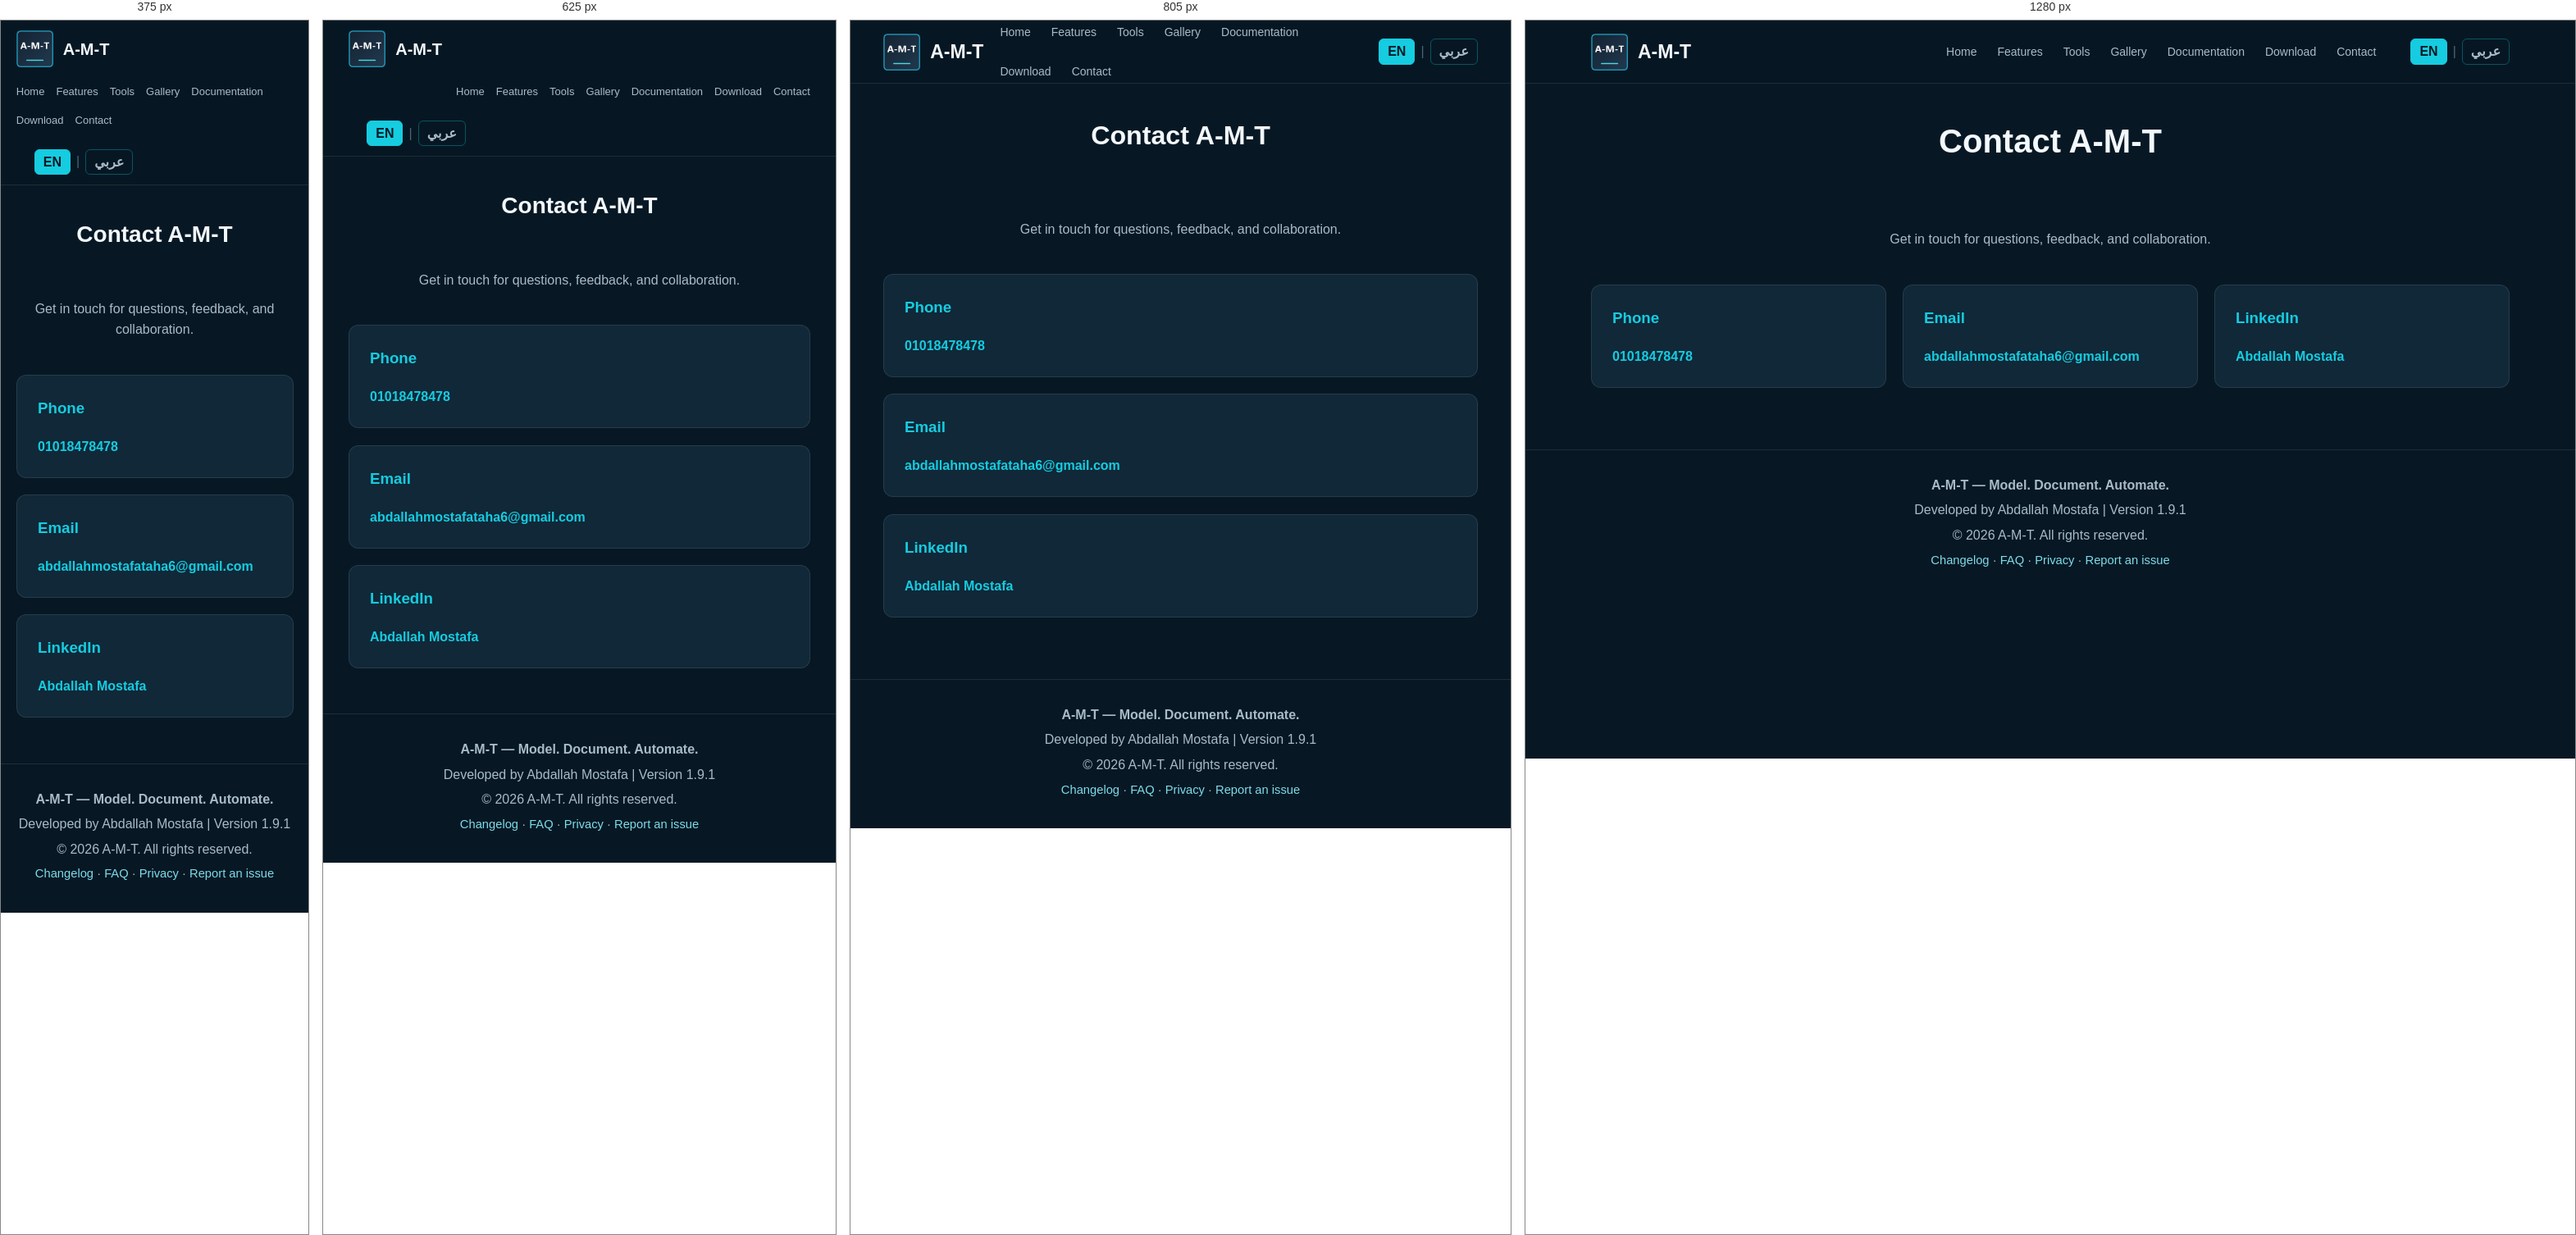
Rendered at 375 px, 625 px, 805 px and 1280 px, left to right.

<!-- file: contact.html -->
<!DOCTYPE html>
<html lang="en"><head>
  <link rel="icon" href="/favicon.ico" sizes="any">
<link rel="icon" type="image/png" sizes="32x32" href="/favicon.png">
<link rel="apple-touch-icon" href="/apple-touch-icon.png">
<meta charset="UTF-8"><meta name="viewport" content="width=device-width, initial-scale=1.0">
<title>Contact A-M-T | Abdallah Mostafa</title>
<meta name="description" content="A-M-T (Architectural Modeling Toolkit) is a Revit add-in with 17 tools for architectural modeling, BIM automation, documentation, and AI integration.">
<meta name="robots" content="index, follow, max-image-preview:large">

<meta name="theme-color" content="#071824">
<script type="application/ld+json">
{"@context":"https://schema.org","@type":"SoftwareApplication","name":"A-M-T — Architectural Modeling Toolkit","alternateName":"A-M-T Revit Plugin","applicationCategory":"DesignApplication","softwareVersion":"1.9.1","description":"A Revit add-in with 17 tools for architectural modeling, BIM automation, documentation, and AI integration.","url":"https://a-m-t-tools.pages.dev/","author":{"@type":"Person","name":"Abdallah Mostafa"},"downloadUrl":"https://github.com/abdallahmostafataha6-blip/A-M-T/releases/latest","offers":{"@type":"Offer","price":"0","priceCurrency":"USD"},"isAccessibleForFree":true,"softwareRequirements":"Autodesk Revit 2023, 2024, 2025 or 2026","operatingSystem":"Windows 10, Windows 11","image":"https://a-m-t-tools.pages.dev/Assets/A-M-T-Website-Hero.png"}
</script>
<style>
:root{
  --bg:#071824;
  --panel:#102838;
  --cyan:#16cce0;
  --text:#f3f8fc;
  --muted:#a8bbc8;
  --line:#ffffff18;
}
*{box-sizing:border-box;scroll-behavior:smooth}
body{
  margin:0;
  background:var(--bg);
  color:var(--text);
  font-family:Arial,Helvetica,sans-serif;
  line-height:1.6;
}
a{text-decoration:none;color:inherit}
.container{width:min(1120px,90%);margin:auto}

header{
  position:sticky;
  top:0;
  z-index:10;
  background:#071824ed;
  border-bottom:1px solid var(--line);
  backdrop-filter:blur(12px);
}
nav{
  min-height:76px;
  display:flex;
  align-items:center;
  justify-content:space-between;
  gap:20px;
}
.brand{
  display:flex;
  align-items:center;
  gap:12px;
  font-size:23px;
  font-weight:bold;
  flex-shrink:0;
}
.brand img{width:45px;height:45px;object-fit:contain}
.navlinks{
  display:flex;
  flex-wrap:wrap;
  gap:25px;
  color:var(--muted);
  font-size:14px;
}
.navlinks a:hover{color:var(--cyan)}

.hero{padding:85px 0 75px;text-align:center}
.hero-banner{
  width:100%;
  height:auto;
  display:block;
  border-radius:14px;
  border:1px solid #ffffff20;
  margin:0 auto 28px;
}
.hero p{
  color:var(--muted);
  font-size:18px;
  max-width:700px;
  margin:20px auto 30px;
}
.btn{
  display:inline-block;
  padding:13px 25px;
  border-radius:7px;
  background:var(--cyan);
  color:#061923;
  font-weight:bold;
  margin:6px;
  transition:transform .2s ease,box-shadow .2s ease;
}
.btn:hover{transform:translateY(-2px);box-shadow:0 8px 24px #16cce044}
.btn.secondary{
  background:transparent;
  color:var(--text);
  border:1px solid #ffffff50;
}

.section{padding:75px 0}
.section-title{text-align:center;margin-bottom:42px}
.section-title h2{font-size:34px;margin:0 0 8px}
.section-title p{color:var(--muted);margin:0}

.features{
  display:grid;
  grid-template-columns:repeat(3,1fr);
  gap:20px;
}
.feature-card{
  background:var(--panel);
  padding:25px;
  border:1px solid var(--line);
  border-radius:12px;
}
.feature-card h3{color:var(--cyan);margin-top:0}
.feature-card p{color:var(--muted);margin-bottom:0}

/* Tool cards and icon panels */
.tools-grid{
  display:grid;
  grid-template-columns:repeat(3,minmax(0,1fr));
  gap:20px;
}
.tool-card{
  background:var(--panel);
  border:1px solid var(--line);
  border-radius:12px;
  overflow:hidden;
  transition:transform .25s ease,border-color .25s ease,box-shadow .25s ease;
}
.tool-card:hover{
  transform:translateY(-5px);
  border-color:var(--cyan);
  box-shadow:0 12px 28px #00000025;
}
.tool-icon-panel{
  height:185px;
  display:flex;
  align-items:center;
  justify-content:center;
  overflow:hidden;
  background:linear-gradient(135deg,#102838 0%,#0b3548 55%,#07536a 100%);
  background-size:150% 150%;
  transition:background-position .45s ease,background-color .45s ease;
}
.tool-card:hover .tool-icon-panel{
  background-position:100% 100%;
}
.tool-icon-panel img{
  display:block;
  width:112px;
  height:112px;
  object-fit:contain;
  transition:transform .4s ease, filter .4s ease;
}

.tool-card:hover .tool-icon-panel img{
  animation: iconFloat .9s ease-in-out infinite alternate;
  filter:drop-shadow(0 8px 12px #16cce055);
}

@keyframes iconFloat{
  0%{
    transform:translateY(0) rotate(-3deg) scale(1.08);
  }
  100%{
    transform:translateY(-12px) rotate(4deg) scale(1.2);
  }
}.tool-info{padding:18px}
.tool-info h3{margin:0 0 8px;font-size:18px}
.tool-info p{
  color:var(--muted);
  font-size:14px;
  min-height:42px;
}
.tool-info a{
  display:inline-block;
  color:var(--cyan);
  font-weight:bold;
  font-size:14px;
}
.tool-info a:hover{text-decoration:underline}

/* Screenshot gallery */
.gallery{
  display:grid;
  grid-template-columns:repeat(2,minmax(0,1fr));
  gap:22px;
}
.gallery-item img{
  width:100%;
  border-radius:10px;
  border:1px solid #ffffff25;
  display:block;
}
.gallery-item h3{font-size:17px;margin:10px 0 0}

.docs{
  display:grid;
  grid-template-columns:repeat(2,minmax(0,1fr));
  gap:15px;
}
.doc{
  background:var(--panel);
  padding:20px;
  border-radius:9px;
  border:1px solid var(--line);
}
.doc a{color:var(--cyan);font-weight:bold}
.doc p{color:var(--muted);margin-bottom:0}

.cta{
  background:linear-gradient(120deg,#103347,#07536a);
  padding:55px 25px;
  border-radius:15px;
  text-align:center;
}
.cta p{color:var(--muted)}
footer{
  border-top:1px solid var(--line);
  padding:30px 0;
  color:var(--muted);
  text-align:center;
}
footer p{margin:5px 0}

@media(max-width:850px){
  .tools-grid{grid-template-columns:repeat(2,minmax(0,1fr))}
  .features{grid-template-columns:1fr}
}
@media(max-width:700px){
  nav{padding:12px 0;align-items:flex-start;flex-direction:column}
  .navlinks{gap:14px;font-size:13px}
  .brand{font-size:20px}
  .gallery,.docs{grid-template-columns:1fr}
  .hero{padding:55px 0}
  .section{padding:55px 0}
  .section-title h2{font-size:28px}
}
@media(max-width:550px){
  .tools-grid{grid-template-columns:1fr}
  .tool-icon-panel{height:170px}
}
@media(prefers-reduced-motion:reduce){
  *,*::before,*::after{
    scroll-behavior:auto!important;
    transition:none!important;
    animation:none!important;
  }
}

.page-heading{padding:38px 0 0;text-align:center}.page-heading h1{font-size:clamp(28px,4vw,40px);margin:0}
.navlinks a{white-space:nowrap}.feature-card a{color:var(--cyan);font-weight:bold}

/* A-M-T Motion System */
@keyframes amt-page-enter {
  from { opacity: 0; transform: translateY(10px); }
  to { opacity: 1; transform: translateY(0); }
}
@keyframes amt-slide-left {
  from { opacity: 0; transform: translateX(-42px); }
  to { opacity: 1; transform: translateX(0); }
}
@keyframes amt-slide-right {
  from { opacity: 0; transform: translateX(42px); }
  to { opacity: 1; transform: translateX(0); }
}
@keyframes amt-rise {
  from { opacity: 0; transform: translateY(24px); }
  to { opacity: 1; transform: translateY(0); }
}
body { animation: amt-page-enter .45s ease-out both; }
.gallery-item, .tool-card, .feature-card, .doc, .contact-card {
  transition: transform .28s ease, box-shadow .28s ease, border-color .28s ease;
  will-change: transform;
}
.gallery-item:hover, .tool-card:hover, .feature-card:hover, .doc:hover, .contact-card:hover {
  transform: translateY(-6px);
  box-shadow: 0 12px 30px #00000030;
  border-color: #16cce080;
}
.tool-icon-panel img, .tool-card img, .brand img, .btn {
  transition: transform .28s ease, filter .28s ease, box-shadow .28s ease;
}
.tool-card:hover .tool-icon-panel img { transform: scale(1.09) rotate(-3deg); }
.brand:hover img { transform: rotate(-5deg) scale(1.06); }
.btn:hover { transform: translateY(-3px) scale(1.02); }
.amt-reveal { opacity: 0; }
.amt-reveal.amt-visible { animation: amt-rise .65s cubic-bezier(.2,.7,.2,1) both; }
.gallery-item.amt-from-left.amt-visible { animation: amt-slide-left .72s cubic-bezier(.2,.7,.2,1) both; }
.gallery-item.amt-from-right.amt-visible { animation: amt-slide-right .72s cubic-bezier(.2,.7,.2,1) both; }
@media (prefers-reduced-motion: reduce) {
  *, *::before, *::after {
    scroll-behavior: auto !important;
    animation-duration: .01ms !important;
    animation-iteration-count: 1 !important;
    transition-duration: .01ms !important;
  }
  .amt-reveal { opacity: 1 !important; }
}

</style>
  <!-- Open Graph: link preview for LinkedIn and other social platforms -->
  <meta property="og:type" content="website">
  <meta property="og:site_name" content="A-M-T | Architectural Modeling Toolkit">
  <meta property="og:title" content="Contact A-M-T | Abdallah Mostafa">
  <meta property="og:description" content="A-M-T (Architectural Modeling Toolkit) is a Revit add-in with 17 tools for architectural modeling, BIM automation, documentation, and AI integration.">
  <meta property="og:url" content="https://a-m-t-tools.pages.dev/contact.html">
  <meta property="og:image" content="https://a-m-t-tools.pages.dev/Assets/A-M-T-Website-Hero.png">
  <meta property="og:image:secure_url" content="https://a-m-t-tools.pages.dev/Assets/A-M-T-Website-Hero.png">
  <meta property="og:image:alt" content="A-M-T — Architectural Modeling Toolkit for Autodesk Revit">
  <meta property="og:locale" content="en_US">
  <meta name="twitter:card" content="summary_large_image">
  <meta name="twitter:title" content="Contact A-M-T | Abdallah Mostafa">
  <meta name="twitter:description" content="A-M-T (Architectural Modeling Toolkit) is a Revit add-in with 17 tools for architectural modeling, BIM automation, documentation, and AI integration.">
  <meta name="twitter:image" content="https://a-m-t-tools.pages.dev/Assets/A-M-T-Website-Hero.png">

<style>
header{position:sticky!important;top:0!important;z-index:1000!important;width:100%;background:rgba(7,24,36,.96)!important;backdrop-filter:blur(12px)}
html{scroll-padding-top:90px}
.language-switch{display:inline-flex;align-items:center;gap:7px;margin-inline-start:14px;white-space:nowrap}
.language-switch button{background:transparent;border:1px solid #16cce055;color:#a8bbc8;border-radius:6px;padding:6px 10px;cursor:pointer;font-weight:700}
.language-switch button.active{background:#16cce0;color:#061923;border-color:#16cce0}
html[dir="rtl"] body{text-align:right}
html[dir="rtl"] .navlinks,html[dir="rtl"] .links{direction:ltr!important}
html[dir="rtl"] .navlinks,html[dir="rtl"] .links{flex-direction:row!important}
html[dir="rtl"] .hero,html[dir="rtl"] .section-title,html[dir="rtl"] footer{text-align:center}
html[dir="rtl"] .notice{border-left:0;border-right:3px solid var(--cyan);border-radius:8px 0 0 8px}
html[dir="rtl"] th,html[dir="rtl"] td{text-align:right}
@media(max-width:760px){.language-switch{margin:4px 0 0}}

/* Stable navigation: keep the header layout LTR in both site languages */
header{position:sticky!important;top:0!important;z-index:1000!important;width:100%;background:rgba(7,24,36,.97)!important;backdrop-filter:blur(12px)}
header nav{direction:ltr!important;flex-direction:row!important; text-align:left!important}
header nav .brand{direction:ltr!important;order:0!important}
header nav .navlinks,header nav .links{direction:ltr!important;flex-direction:row!important;order:1!important}
header nav .language-switch{direction:ltr!important;unicode-bidi:isolate!important;margin-inline-start:14px!important}
html{scroll-padding-top:90px}
@media(max-width:760px){header nav{align-items:center!important;flex-direction:row!important;flex-wrap:wrap!important}header nav .navlinks,header nav .links{flex-direction:row!important;flex-wrap:wrap!important}}
</style>
<link rel="canonical" href="https://a-m-t-tools.pages.dev/contact.html">
<link rel="alternate" hreflang="en" href="https://a-m-t-tools.pages.dev/contact.html">
<link rel="alternate" hreflang="ar" href="https://a-m-t-tools.pages.dev/ar/contact.html">
<link rel="alternate" hreflang="x-default" href="https://a-m-t-tools.pages.dev/contact.html">
<link rel="stylesheet" href="/amt-site.css">
</head><body><header><div class="container"><nav>
<a class="brand" href="/"><img src="/Assets/A-M-T-LOGO.png" alt="A-M-T Logo"><span>A-M-T</span></a>
<div class="navlinks">
<a href="/">Home</a><a href="/features.html">Features</a><a href="/tools.html">Tools</a>
<a href="/gallery.html">Gallery</a><a href="/documentation.html">Documentation</a><a href="/download.html">Download</a><a href="/contact.html">Contact</a>
</div><div class="language-switch" role="group" aria-label="Language"><a href="/contact.html" hreflang="en" class="active" aria-current="true">EN</a><span aria-hidden="true">|</span><a href="/ar/contact.html" hreflang="ar" lang="ar">عربي</a></div></nav></div></header><main><div class="container page-heading"><h1>Contact A-M-T</h1></div><section class="section" id="contact">
<div class="container">
<div class="section-title"><p>Get in touch for questions, feedback, and collaboration.</p></div>
<div class="features">
<div class="feature-card"><h3>Phone</h3><p><a href="tel:+201018478478">01018478478</a></p></div>
<div class="feature-card"><h3>Email</h3><p><a href="mailto:abdallahmostafataha6@gmail.com">abdallahmostafataha6@gmail.com</a></p></div>
<div class="feature-card"><h3>LinkedIn</h3><p><a href="https://www.linkedin.com/in/abdallah-m0stafa/" target="_blank" rel="noopener noreferrer">Abdallah Mostafa</a></p></div>
</div></div></section></main><footer>
  <div class="container">
    <strong>A-M-T — Model. Document. Automate.</strong>
    <p>Developed by Abdallah Mostafa | <span data-amt="version-text">Version 1.9.1</span></p>
    <p>© 2026 A-M-T. All rights reserved.</p>
  <p class="footer-links"><a href="/changelog.html">Changelog</a> · <a href="/faq.html">FAQ</a> · <a href="/privacy.html">Privacy</a> · <a href="https://github.com/abdallahmostafataha6-blip/A-M-T/issues/new/choose">Report an issue</a></p></div>
</footer>
<script>
(() => {
  const reduceMotion = window.matchMedia('(prefers-reduced-motion: reduce)').matches;
  const revealSelectors = '.tool-card, .feature-card, .doc, .contact-card, .gallery-item, .section-title, .cta';
  const items = [...document.querySelectorAll(revealSelectors)];
  items.forEach((el, i) => {
    el.classList.add('amt-reveal');
    if (el.classList.contains('gallery-item')) {
      el.classList.add(i % 2 === 0 ? 'amt-from-left' : 'amt-from-right');
    }
    const siblings = el.parentElement ? [...el.parentElement.children].filter(x => x.matches && x.matches(revealSelectors)) : [];
    const index = Math.max(0, siblings.indexOf(el));
    el.style.animationDelay = `${Math.min(index * 90, 450)}ms`;
  });
  if (reduceMotion || !('IntersectionObserver' in window)) {
    items.forEach(el => el.classList.add('amt-visible'));
    return;
  }
  const observer = new IntersectionObserver((entries, obs) => {
    entries.forEach(entry => {
      if (entry.isIntersecting) {
        entry.target.classList.add('amt-visible');
        obs.unobserve(entry.target);
      }
    });
  }, { threshold: 0.12, rootMargin: '0px 0px -35px 0px' });
  items.forEach(el => observer.observe(el));
})();
</script>

<script src="/amt-release.js" defer></script>
</body></html>